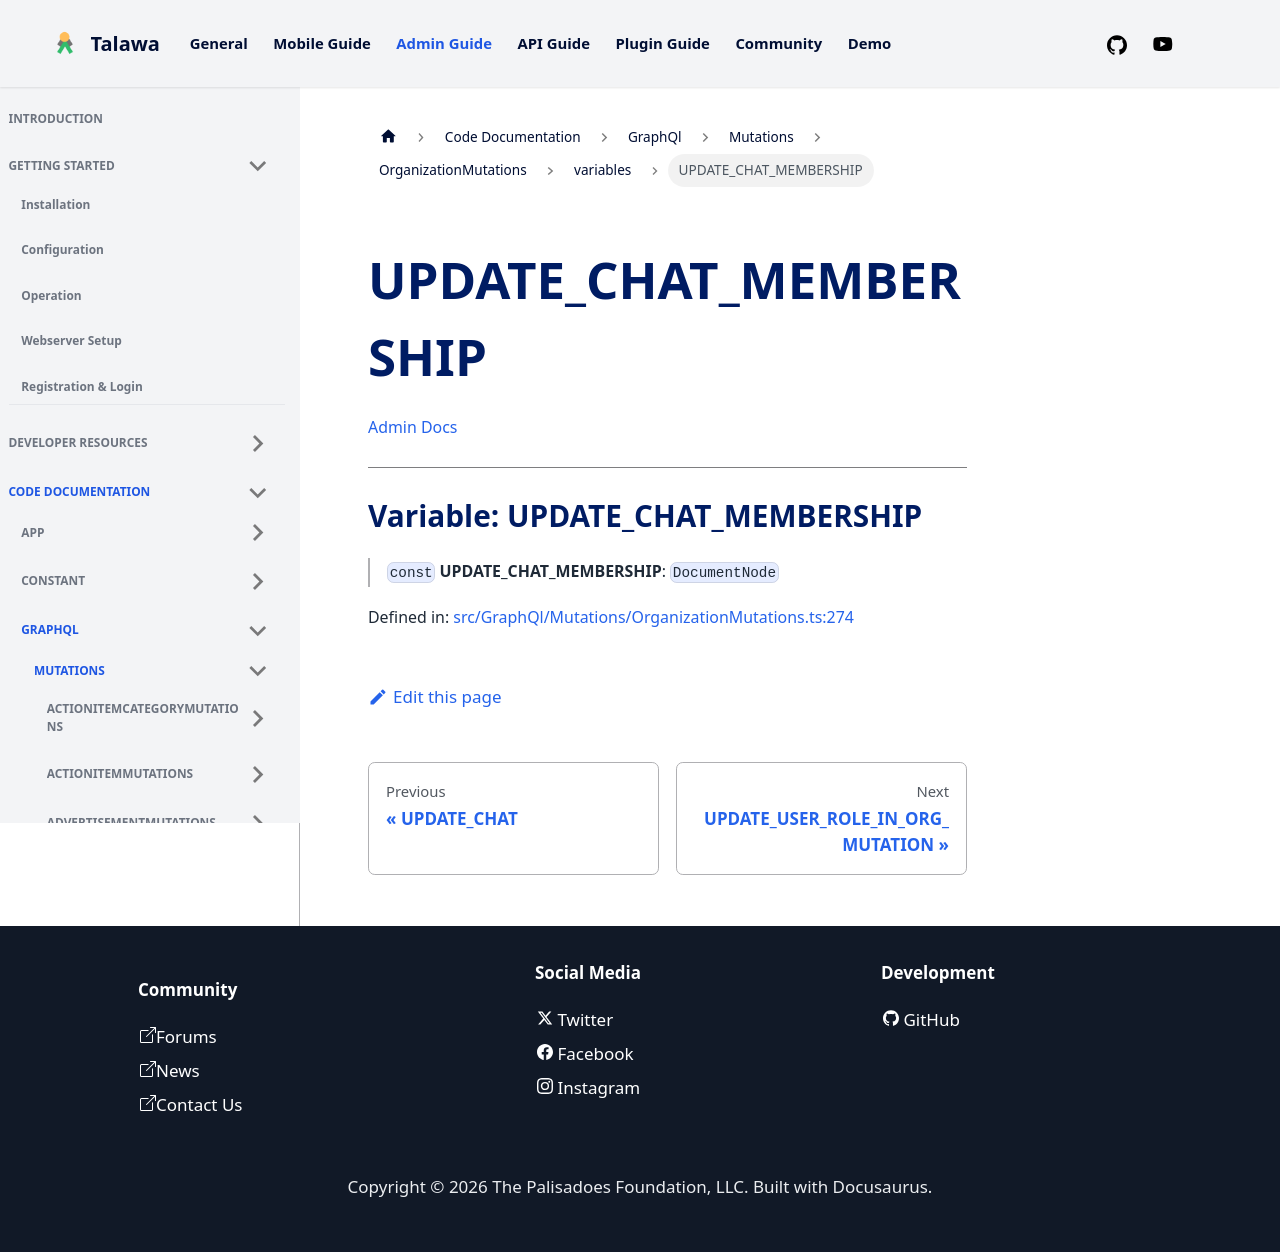

repository: PalisadoesFoundation/talawa-admin · page: docs/auto-docs/GraphQl/Mutations/OrganizationMutations/variables/UPDATE_CHAT_MEMBERSHIP/index.html · generator: docusaurus

[Admin Docs](/)

***

# Variable: UPDATE\_CHAT\_MEMBERSHIP

> `const` **UPDATE\_CHAT\_MEMBERSHIP**: `DocumentNode`

Defined in: [src/GraphQl/Mutations/OrganizationMutations.ts:274](https://github.com/PalisadoesFoundation/talawa-admin/blob/main/src/GraphQl/Mutations/OrganizationMutations.ts#L274)
